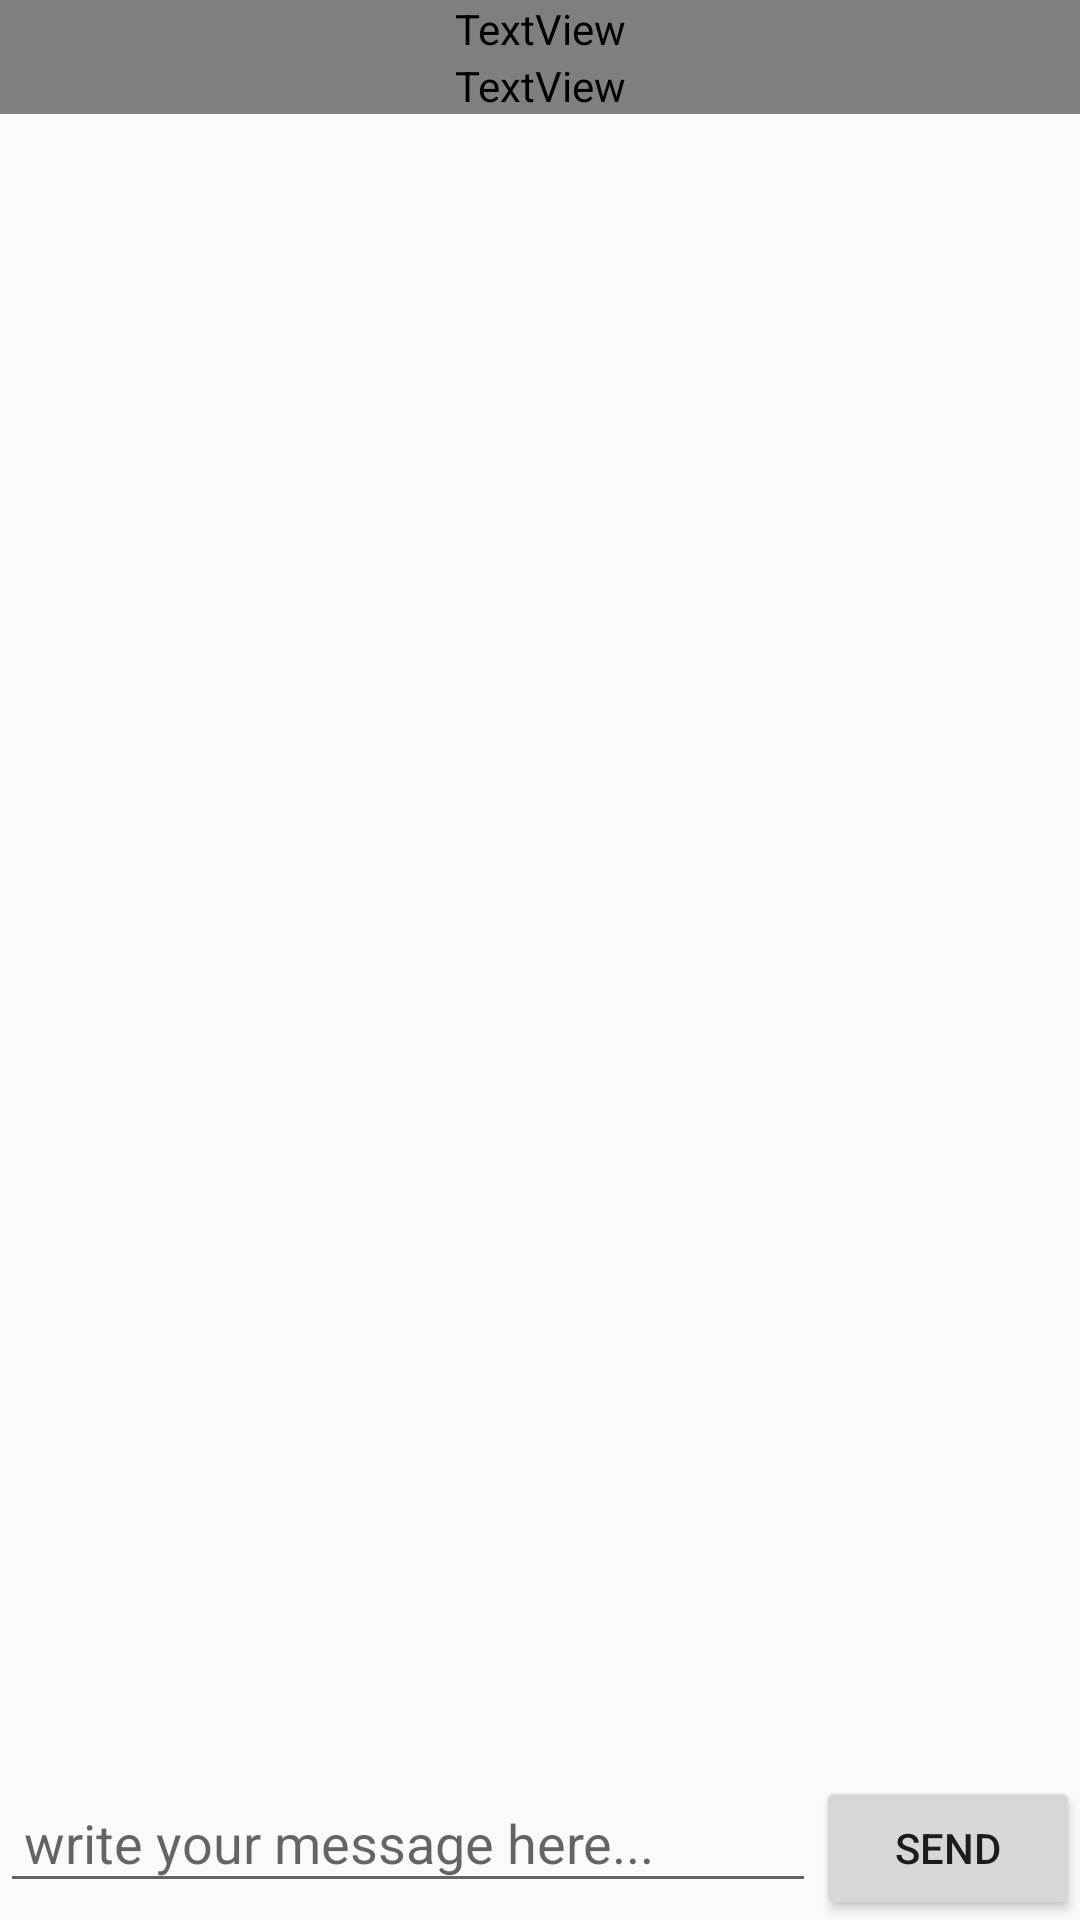

Write the Android layout XML for this screen, with the resource values it uses.
<!-- AndroidManifest.xml: application theme AppTheme -->
<!-- res/layout/activity_chat.xml -->
<?xml version="1.0" encoding="utf-8"?>
<RelativeLayout xmlns:android="http://schemas.android.com/apk/res/android"
    xmlns:tools="http://schemas.android.com/tools"
    android:layout_width="match_parent"
    android:layout_height="match_parent"
    tools:context=".ui.chat.ChatActivity">

    <LinearLayout
        android:id="@+id/activity_chat_header"
        android:layout_width="match_parent"
        android:layout_height="wrap_content"
        android:background="@color/colorPrimaryDark"
        android:orientation="vertical">

        <TextView
            android:id="@+id/activity_chat_tv_productname"
            style="@style/CodeFontBold" />


        <TextView
            android:id="@+id/activity_chat_tv_owner"
            style="@style/CodeFontRegular" />

    </LinearLayout>

    <ScrollView
        android:id="@+id/activity_chat_sv_chat"
        android:layout_width="match_parent"
        android:layout_height="wrap_content"
        android:layout_above="@+id/activity_chat_bottom"
        android:layout_below="@+id/activity_chat_header">

        <LinearLayout
            android:layout_width="match_parent"
            android:layout_height="match_parent"
            android:orientation="vertical">

            <TextView
                android:id="@+id/activity_chat_tv_chat"
                android:layout_width="match_parent"
                android:layout_height="wrap_content"
                android:layout_marginStart="2dp"
                android:layout_marginEnd="2dp"
                android:layout_marginBottom="60dp"
                android:padding="10dp"
                android:textAllCaps="false"
                android:textColor="@android:color/background_dark"
                android:textSize="20sp" />

        </LinearLayout>
    </ScrollView>

    <LinearLayout
        android:id="@+id/activity_chat_bottom"
        android:layout_width="match_parent"
        android:layout_height="wrap_content"
        android:layout_alignParentStart="true"
        android:layout_alignParentBottom="true"
        android:orientation="horizontal">

        <EditText
            android:id="@+id/activity_chat_et_text"
            android:layout_width="0dp"
            android:layout_height="wrap_content"
            android:layout_weight="1"
            android:hint="write your message here..."
            android:padding="8dp" />

        <Button
            android:id="@+id/activity_chat_btn_send"
            android:layout_width="wrap_content"
            android:layout_height="wrap_content"
            android:text="Send" />

    </LinearLayout>
</RelativeLayout>
<!-- resources referenced by this layout -->
<resources>
  <color name="colorPrimaryDark">#54c6d0</color>
  <style name="CodeFontBold" parent="@android:style/TextAppearance.Large">
          <item name="android:layout_width">match_parent</item>
          <item name="android:layout_height">wrap_content</item>
          <item name="android:fontFamily">@font/helvetica_bold</item>
          <item name="android:textSize">16sp</item>
      </style>
  <style name="CodeFontRegular" parent="@android:style/TextAppearance.Medium">
          <item name="android:layout_width">match_parent</item>
          <item name="android:layout_height">wrap_content</item>
          <item name="android:fontFamily">@font/helvetica_medium</item>
          <item name="android:textSize">14sp</item>
      </style>
  <style name="AppTheme" parent="Theme.AppCompat.Light.NoActionBar">
          <item name="colorPrimary">@color/colorPrimary</item>
          <item name="colorPrimaryDark">@color/colorPrimaryDark</item>
          <item name="colorAccent">@color/colorAccent</item>
      </style>
  <color name="colorPrimary">#0d264f</color>
  <color name="colorAccent">#FF3700B3</color>
</resources>
